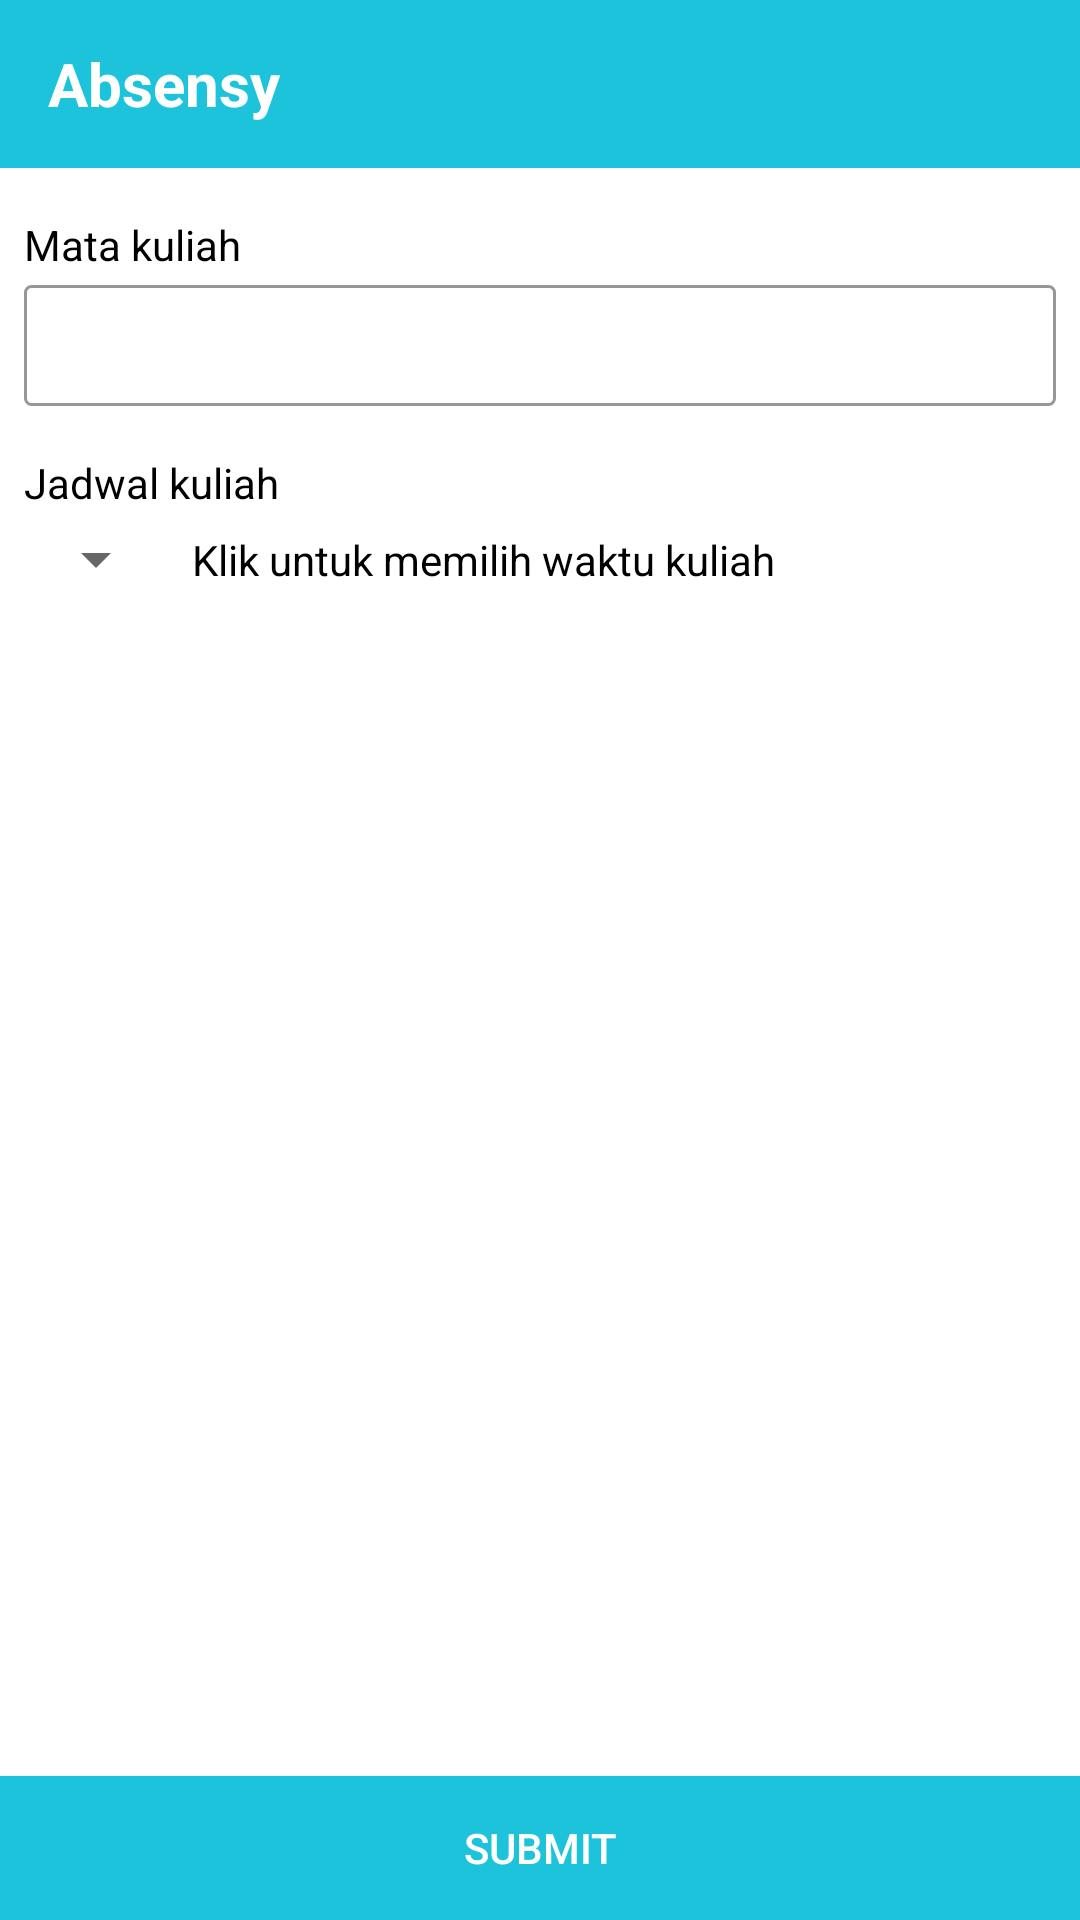

Here is an Android app screen rendered from its layout file. Give the layout XML and the strings, colors and styles it references.
<!-- AndroidManifest.xml: application theme NoAppBar -->
<!-- res/layout/activity_submit_subject.xml -->
<?xml version="1.0" encoding="utf-8"?>
<android.support.constraint.ConstraintLayout xmlns:android="http://schemas.android.com/apk/res/android"
    xmlns:app="http://schemas.android.com/apk/res-auto"
    xmlns:tools="http://schemas.android.com/tools"
    android:layout_width="match_parent"
    android:layout_height="match_parent"
    android:background="@android:color/white"
    tools:context=".submitsubject.SubmitSubjectActivity">

    <include
        android:id="@+id/include"
        layout="@layout/app_bar_main"
        android:layout_width="match_parent"
        android:layout_height="wrap_content" />

    <TextView
        android:id="@+id/textView"
        android:layout_width="0dp"
        android:layout_height="wrap_content"
        android:layout_marginStart="8dp"
        android:layout_marginTop="16dp"
        android:layout_marginEnd="8dp"
        android:text="@string/subject_name"
        android:textColor="@android:color/black"
        app:layout_constraintEnd_toEndOf="parent"
        app:layout_constraintStart_toStartOf="parent"
        app:layout_constraintTop_toBottomOf="@+id/include" />

    <EditText
        android:id="@+id/etSubjectName"
        android:layout_width="0dp"
        android:layout_height="wrap_content"
        android:layout_marginTop="4dp"
        android:background="@drawable/edit_text_grey_border"
        android:ems="10"
        android:inputType="textPersonName"
        android:padding="8dp"
        app:layout_constraintEnd_toEndOf="@+id/textView"
        app:layout_constraintStart_toStartOf="@+id/textView"
        app:layout_constraintTop_toBottomOf="@+id/textView" />

    <Button
        android:id="@+id/btnSubmitSubject"
        android:layout_width="0dp"
        android:layout_height="wrap_content"
        android:background="@drawable/button_primary"
        android:text="@string/submit"
        android:textColor="@android:color/white"
        app:layout_constraintBottom_toBottomOf="parent"
        app:layout_constraintEnd_toEndOf="parent"
        app:layout_constraintStart_toStartOf="parent" />

    <Spinner
        android:id="@+id/spinnerClassDay"
        android:layout_width="0dp"
        android:layout_height="wrap_content"
        android:layout_marginTop="4dp"
        app:layout_constraintStart_toStartOf="@+id/etSubjectName"
        app:layout_constraintTop_toBottomOf="@+id/textView8" />

    <TextView
        android:id="@+id/tvClassTime"
        android:layout_width="0dp"
        android:layout_height="wrap_content"
        android:layout_marginStart="8dp"
        android:text="@string/click_to_choose_class_time"
        android:textColor="@android:color/black"
        app:layout_constraintBottom_toBottomOf="@+id/spinnerClassDay"
        app:layout_constraintEnd_toEndOf="@+id/etSubjectName"
        app:layout_constraintStart_toEndOf="@+id/spinnerClassDay"
        app:layout_constraintTop_toTopOf="@+id/spinnerClassDay" />

    <TextView
        android:id="@+id/textView8"
        android:layout_width="0dp"
        android:layout_height="wrap_content"
        android:layout_marginTop="16dp"
        android:text="@string/class_schedule"
        android:textColor="@android:color/black"
        app:layout_constraintEnd_toEndOf="@+id/etSubjectName"
        app:layout_constraintStart_toStartOf="@+id/etSubjectName"
        app:layout_constraintTop_toBottomOf="@+id/etSubjectName" />

</android.support.constraint.ConstraintLayout>
<!-- res/layout/app_bar_main.xml (included above) -->
<?xml version="1.0" encoding="utf-8"?>
<android.support.constraint.ConstraintLayout xmlns:android="http://schemas.android.com/apk/res/android"
    xmlns:app="http://schemas.android.com/apk/res-auto"
    xmlns:tools="http://schemas.android.com/tools"
    android:layout_width="match_parent"
    android:layout_height="wrap_content"
    android:fitsSystemWindows="true"
    android:orientation="vertical"
    tools:context=".home.HomeActivity">

    <android.support.design.widget.AppBarLayout
        android:layout_width="match_parent"
        android:layout_height="wrap_content"
        android:theme="@style/AppTheme.AppBarOverlay"
        app:layout_constraintBottom_toBottomOf="parent"
        app:layout_constraintEnd_toEndOf="parent"
        app:layout_constraintStart_toStartOf="parent"
        app:layout_constraintTop_toTopOf="parent">

        <android.support.v7.widget.Toolbar
            android:id="@+id/toolbar"
            android:layout_width="match_parent"
            android:layout_height="wrap_content"
            android:layout_gravity="center"
            android:background="?attr/colorPrimary"
            android:minHeight="?attr/actionBarSize"
            android:padding="0dp"
            app:popupTheme="@style/AppTheme.PopupOverlay">

            <TextView
                android:id="@+id/toolbarTitle"
                android:layout_width="wrap_content"
                android:layout_height="match_parent"
                android:layout_gravity="start"
                android:text="@string/app_name"
                android:textAlignment="center"
                android:textColor="@color/white"
                android:textSize="20sp"
                android:textStyle="bold" />

        </android.support.v7.widget.Toolbar>

    </android.support.design.widget.AppBarLayout>

</android.support.constraint.ConstraintLayout>
<!-- resources referenced by this layout -->
<resources>
  <color name="white">#ffffff</color>
  <!-- drawable button_primary (drawable) -->
  <?xml version="1.0" encoding="utf-8"?>
  <selector xmlns:android="http://schemas.android.com/apk/res/android">
  
      <item android:drawable="@drawable/button_primary_pressed" android:state_pressed="true" />
      <item android:drawable="@drawable/button_primary_pressed" android:state_focused="true" />
      <item android:drawable="@drawable/button_primary_default" />
      <item android:drawable="@color/white" />
  </selector>
  <!-- drawable edit_text_grey_border (drawable) -->
  <?xml version="1.0" encoding="utf-8"?>
  <layer-list xmlns:android="http://schemas.android.com/apk/res/android">
  
      
      <item>
          <shape android:shape="rectangle">
              <corners android:radius="2dp" />
              <stroke
                  android:width="1dp"
                  android:color="@color/grey" />
          </shape>
      </item>
  
  </layer-list>
  <string name="app_name">Absensy</string>
  <string name="class_schedule">Jadwal kuliah</string>
  <string name="click_to_choose_class_time">Klik untuk memilih waktu kuliah</string>
  <string name="subject_name">Mata kuliah</string>
  <string name="submit">SUBMIT</string>
  <style name="AppTheme.AppBarOverlay" parent="ThemeOverlay.AppCompat.Dark.ActionBar">
          <item name="android:homeAsUpIndicator">@drawable/ic_arrow_back_color_white</item>
      </style>
  <style name="AppTheme.PopupOverlay" parent="ThemeOverlay.AppCompat.ActionBar">
          <item name="android:homeAsUpIndicator">@drawable/ic_arrow_back_color_white</item>
      </style>
  <style name="NoAppBar" parent="Theme.AppCompat.Light.NoActionBar">
          <item name="colorPrimary">@color/colorPrimary</item>
          <item name="colorPrimaryDark">@color/colorPrimaryDark</item>
          <item name="colorAccent">@color/colorPrimary</item>
          <item name="android:colorBackground">@color/white</item>
      </style>
  <!-- drawable button_primary_pressed (drawable) -->
  <?xml version="1.0" encoding="utf-8"?>
  <layer-list xmlns:android="http://schemas.android.com/apk/res/android">
  
      
      <item>
          <shape android:shape="rectangle">
              <solid android:color="@color/colorPrimaryDark" />
          </shape>
      </item>
  
  </layer-list>
  <!-- drawable button_primary_default (drawable) -->
  <?xml version="1.0" encoding="utf-8"?>
  <layer-list xmlns:android="http://schemas.android.com/apk/res/android">
  
      
      <item>
          <shape android:shape="rectangle">
              <solid android:color="@color/colorPrimary" />
          </shape>
      </item>
  
  </layer-list>
  <color name="grey">#979797</color>
  <color name="colorPrimary">#1CC3DA</color>
  <color name="colorPrimaryDark">#0AACC3</color>
</resources>
